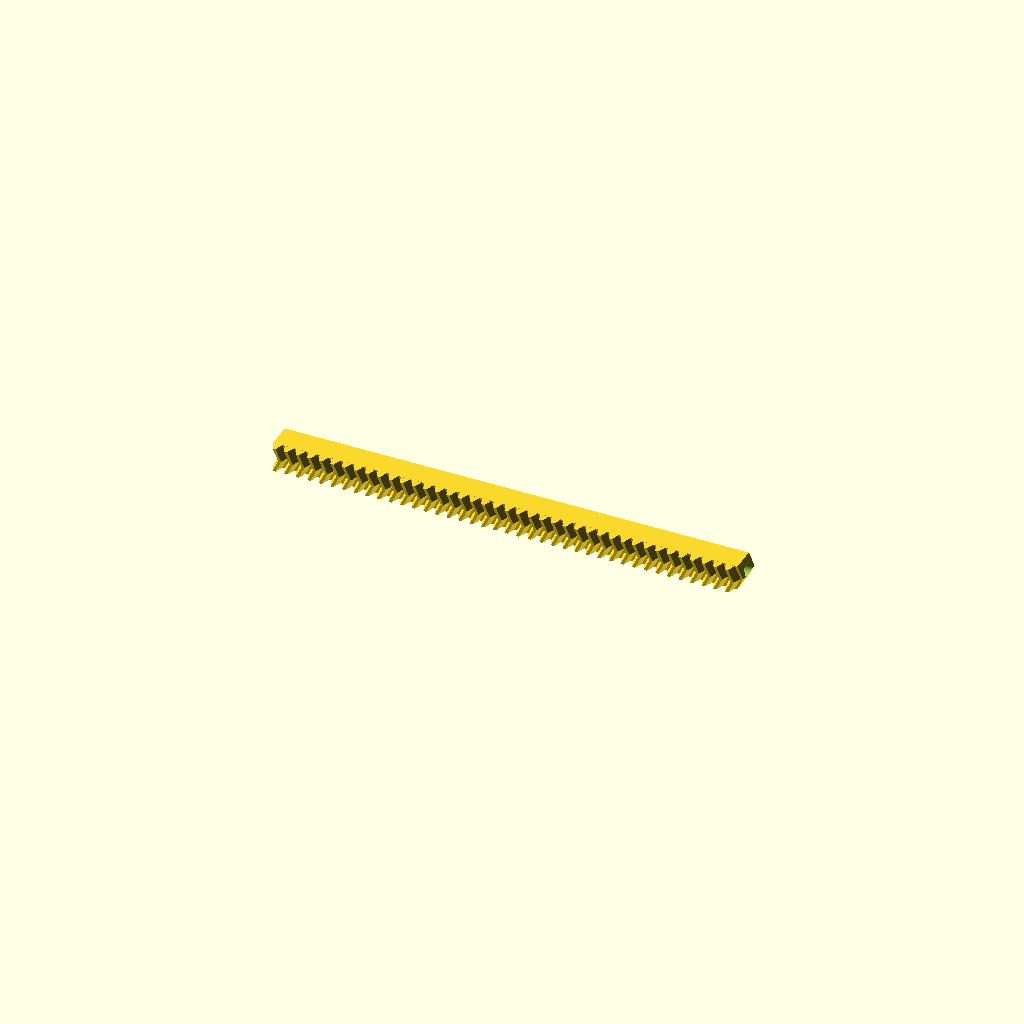
Cell 1: rendered with the file's own defaults.
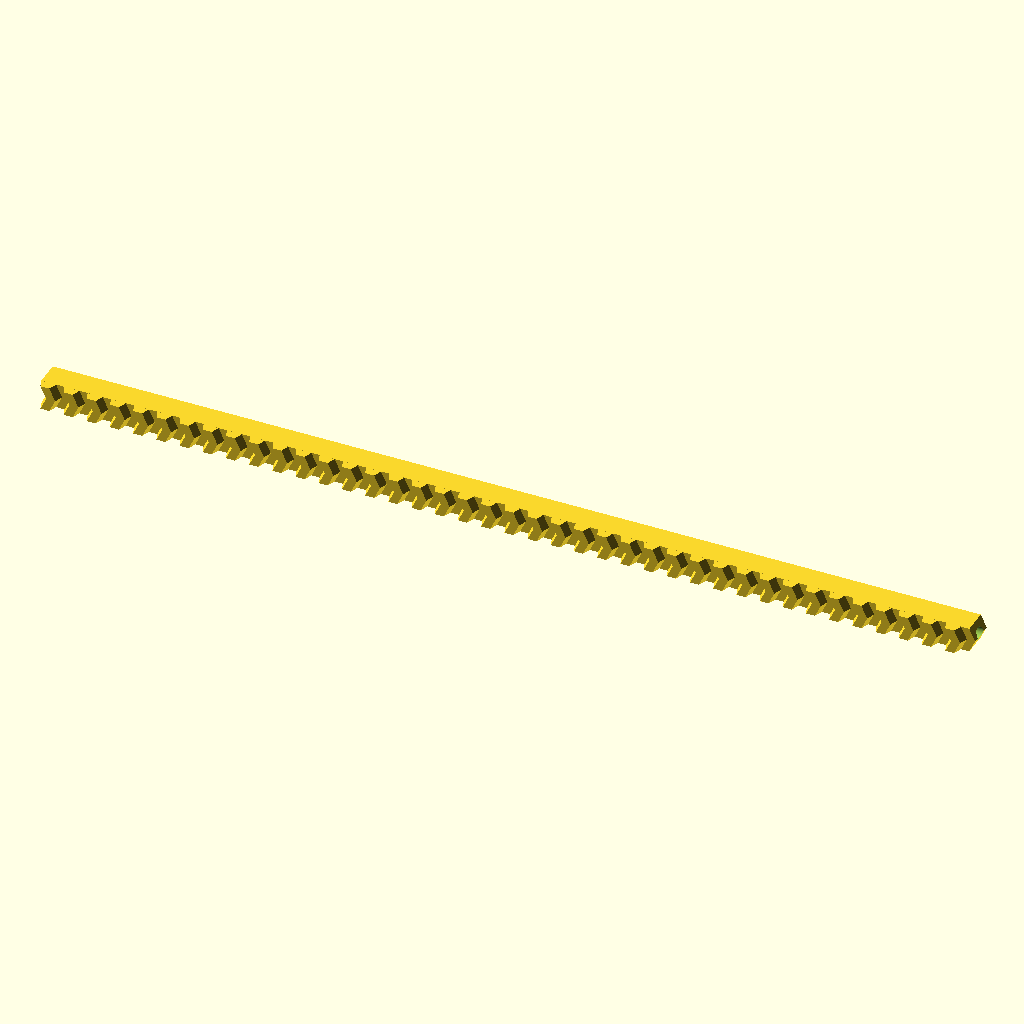
Cell 2 — pi set to 6.283185307179586, the other parameters unchanged.
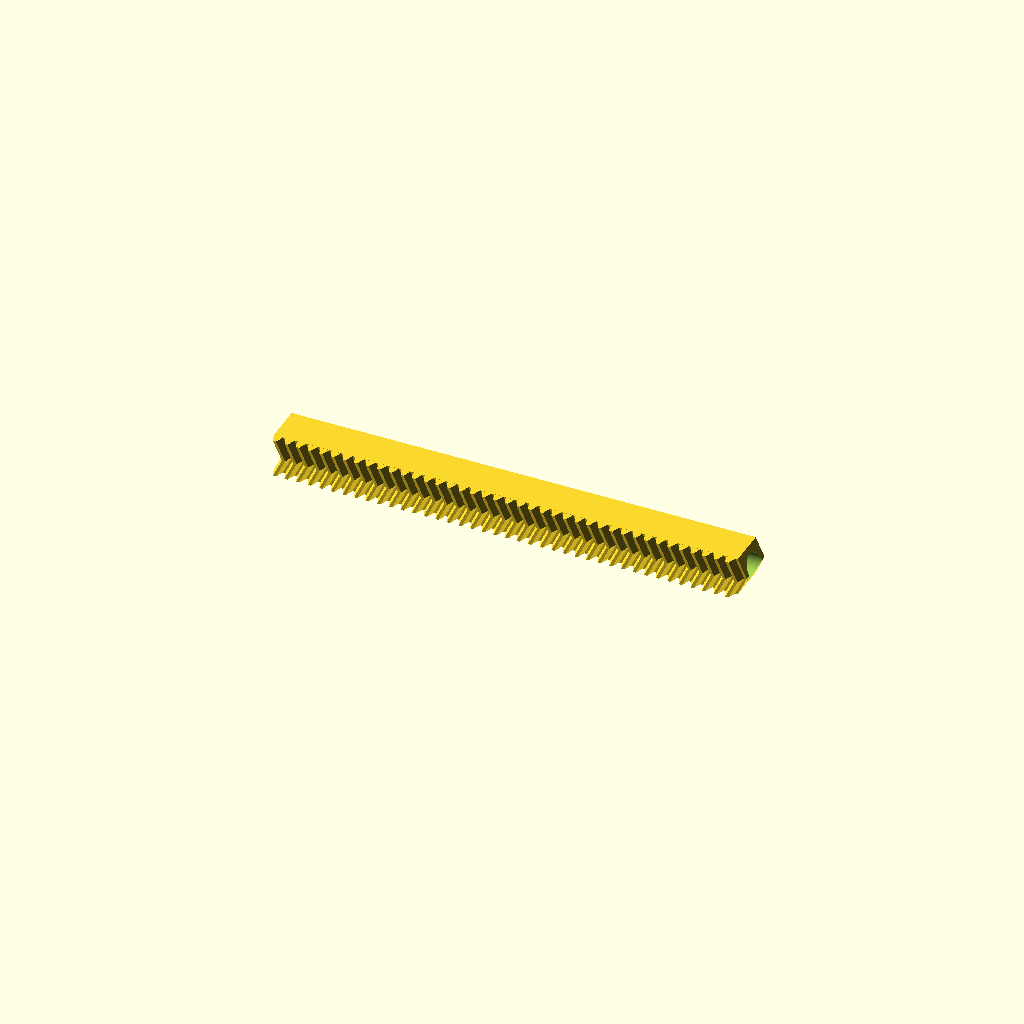
Cell 3: innerRadius = 6.2 (everything else at default).
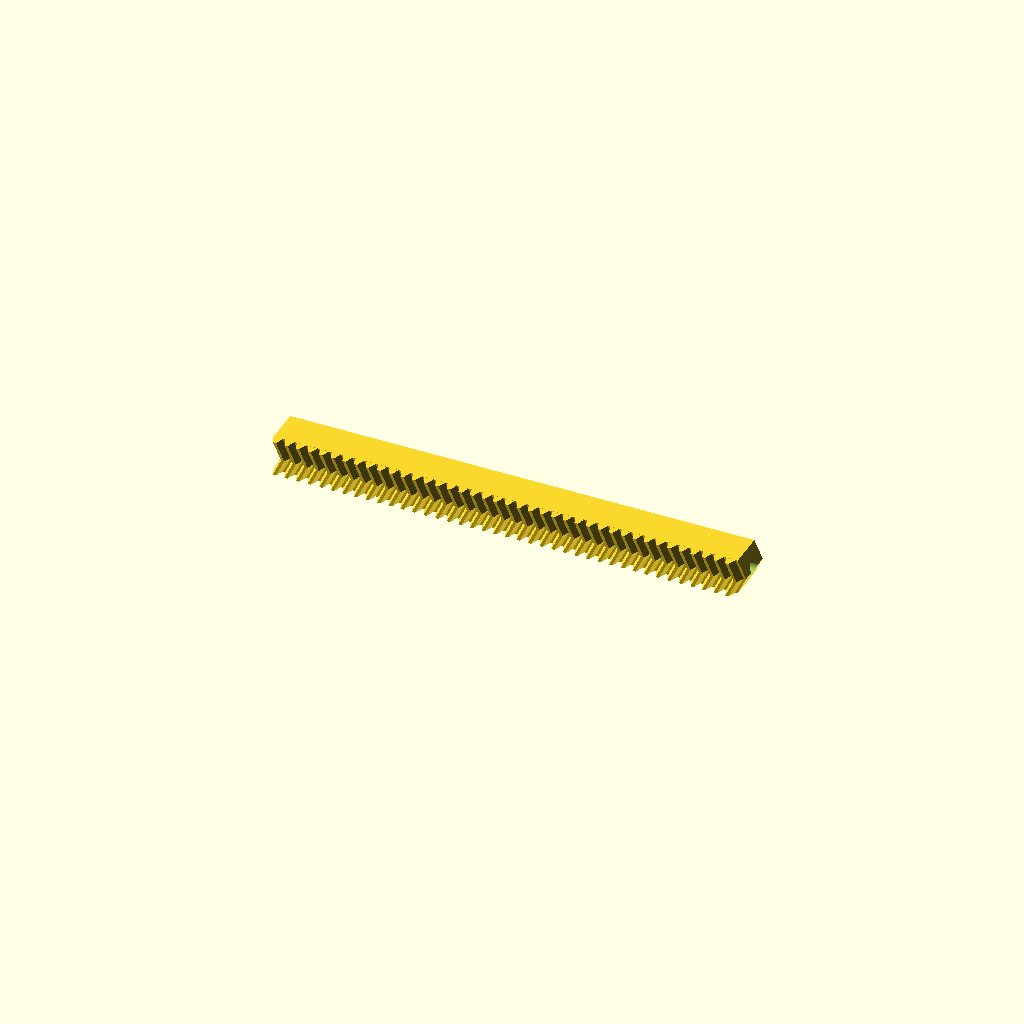
Cell 4: the same model with borders = 5.
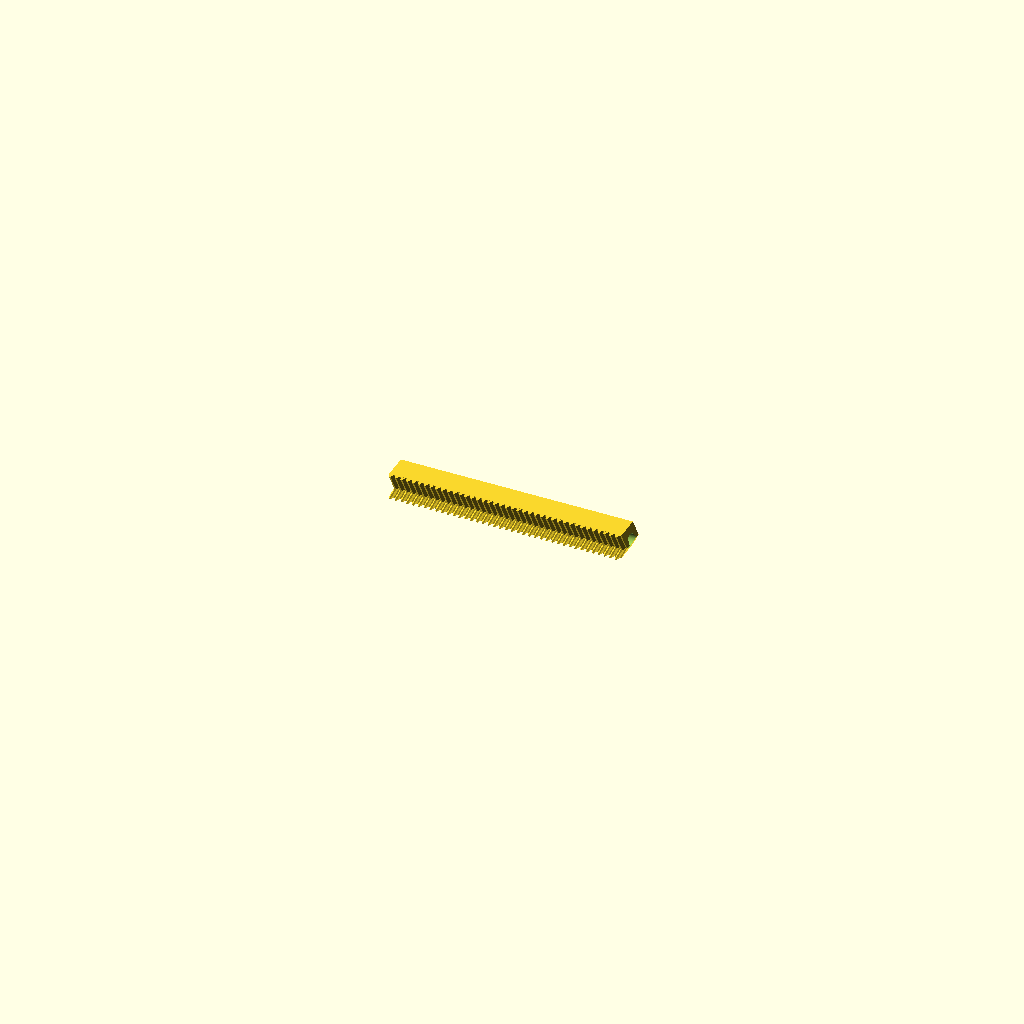
Cell 5: diametralPitch = 24 (everything else at default).
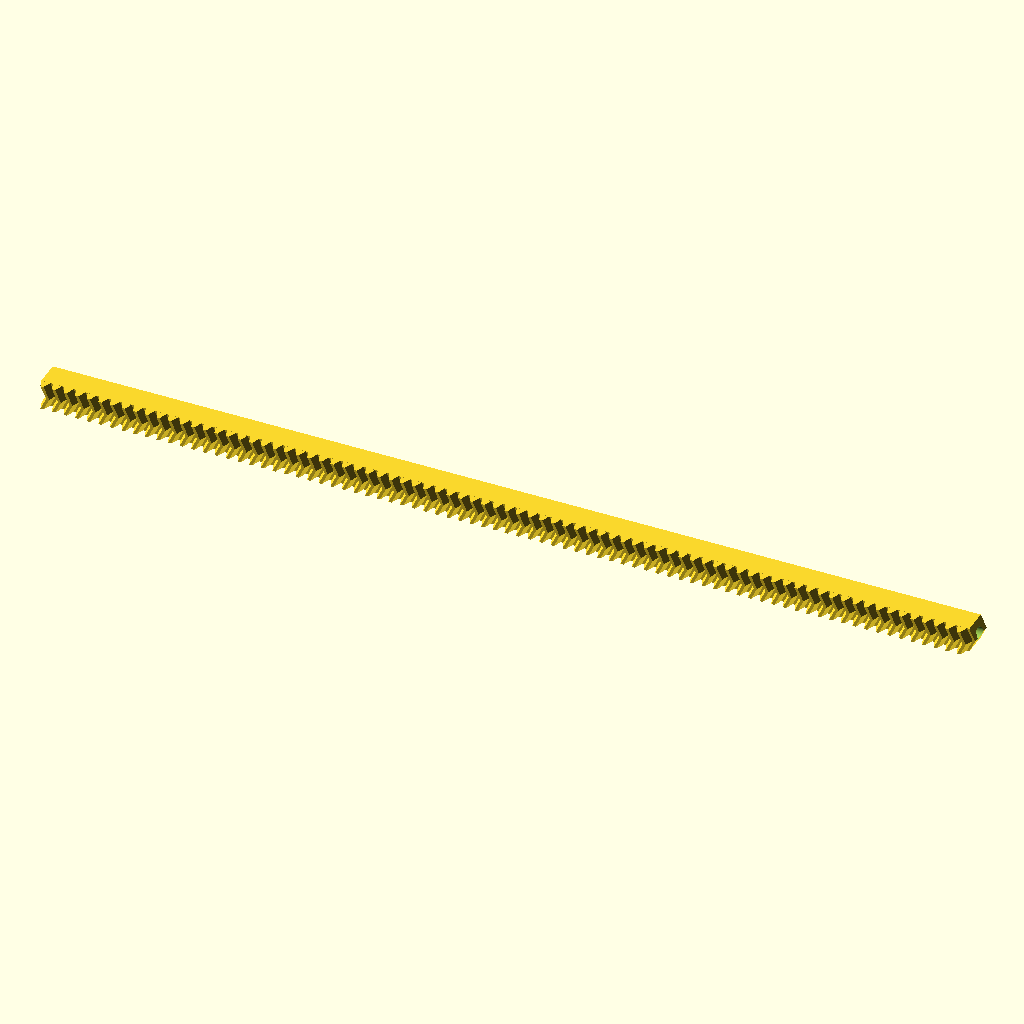
Cell 6: numberOfTeeth = 80 (everything else at default).
One fixed orthographic camera (rotation 55°, 0°, 25°; colour scheme Cornfield) for every cell.
Source of the model, 3D Printing/Wallace_Y_Rack__Pinion_Drive/rack_herringboneWallace.scad:
// Parametric Modular Rack Mark "Ckaos" Moissette
//Based on the work of MattMoses and Fdavies :
//http://forums.reprap.org/read.php?1,51452,52099#msg-52099
//and Forrest Higgs:
// http://technocraticanarchist.blogspot.com/2010/01/high-speed-alternative-to-belts.html
//It is licensed under the Creative Commons - GNU GPL license.
// © 2011 by Mark "Ckaos" Moissette
//more info at :www.kaosat.net and
//http://www.thingiverse.com/thing:6011



pi=3.1415926535897932384626433832795;
innerRadius=3.1;//shaft radius, in mm
borders=2.5;//how thick should the borders around the central "shaft" be, in mm
diametralPitch=12;
numberOfTeeth=40;
pressureAngle=20*pi/180;
centerAngle=25;//angle at center of teeth


//example usage
rack(innerRadius,borders,diametralPitch,numberOfTeeth,pressureAngle,centerAngle);



module rack(innerRadius,borders,P,N,PA,CA)
{
	// P = diametral pitch
	// N = number of teeth
	// PA = pressure angle in radians
	// x, y = linear offset distances
	a = 1/P; // addendum (also known as "module")
	d = 1.25/P; // dedendum (this is set by a standard)
	multiplier=20;//20
	height=(d+a)*multiplier;
	
	
	// find the tangent of pressure angle once
	tanPA = tan(PA*(180/pi));
	// length of bottom and top horizontal segments of tooth profile
	botL = (pi/P/2 - 2*d*tanPA)*multiplier;
	topL =( pi/P/2 - 2*a*tanPA)*multiplier;

	slantLng=tanPA*height;
	realBase=2*slantLng+topL;
	
	
	offset=topL+botL+2*slantLng;
	length=(realBase+botL)*N;

	supportSize=(innerRadius+borders)*2;

	//calculate tooth params
	basesegmentL=realBase/2;
	basesegmentW=supportSize/2;

	topsegmentL=topL/2;
	topsegmentW=supportSize/2;

	baseoffsetY=tan(CA)*basesegmentW;
	topoffsetY=tan(CA)*topsegmentW;
	
	//calculate support params

	totalSupportLength=(N)*(offset);
	supportL=totalSupportLength/2;
	supportW=supportSize/1.99;
	
	echo("Total length",totalSupportLength+baseoffsetY);
	echo("Total height",supportSize);

	
	rotate([90,90,0])
	{
	translate([-supportSize/2,supportSize/2,0])
	{
	union()
	{
		difference()
		{
			support(supportL,supportW,supportSize,baseoffsetY);
			rotate([90,90,0]) 
			{cylinder(h=length+10,r=innerRadius,center=true,$fn=100);}
		}

	
		for (i = [0:N-1]) 
		{
			translate([0,i*offset-length/2+realBase/2,supportSize/2+height/2]) 
			{	
				
				tooth(basesegmentL,basesegmentW,topsegmentL,topsegmentW,height,baseoffsetY,topoffsetY);
				
			}
		}
	}
	
	}
	}
}

module support(supportL,supportW,height,offsetY)
{
	 tooth(supportL,supportW,supportL,supportW,height,offsetY,offsetY);
}



module tooth(basesegmentL,basesegmentW,topsegmentL,topsegmentW,height,baseoffsetY,topoffsetY)//top : width*length, same for base
{
	
	////////////////
	basePT1=[
	-basesegmentW,
	basesegmentL-baseoffsetY,
	-height/2];

	basePT2=[
	0,
	basesegmentL,
	-height/2];

	basePT3=[
	basesegmentW,
	basesegmentL-baseoffsetY,
	-height/2];

	basePT4=[
	basesegmentW,
	basesegmentL-(baseoffsetY+basesegmentL*2),
	-height/2];
	
	basePT5=[
	0,
	-basesegmentL,
	-height/2];

	basePT6=[
	-basesegmentW,
	basesegmentL-(baseoffsetY+basesegmentL*2),
	-height/2];
	//////////////////////////
	topPT1=[
	-topsegmentW,
	topsegmentL-topoffsetY,
	height/2];

	topPT2=[
	0,
	topsegmentL,
	height/2];

	topPT3=[
	topsegmentW,
	topsegmentL-topoffsetY,
	height/2];

	topPT4=[
	topsegmentW,
	topsegmentL-(topoffsetY+topsegmentL*2),
	height/2];
	
	topPT5=[
	0,
	-topsegmentL,
	height/2];

	topPT6=[
	-topsegmentW,
	topsegmentL-(topoffsetY+topsegmentL*2),
	height/2];
	//////////////////////////

	//////////////////////////

	polyhedron(
	points=[
		basePT1,
		basePT2,
		basePT3,
		basePT4,
		basePT5,
		basePT6,
		topPT1,
		topPT2,
		topPT3,
		topPT4,
		topPT5,
		topPT6],
	triangles=[
	//base
	[5,1,0],
	[4,1,5],
	[4,2,1],
	[3,2,4],	

	//front
	[1,6,0],
	[7,6,1],
	[2,7,1],
	[8,7,2],
	//back
	[11,10,5],
	[5,10,4],
	[10,9,4],
	[4,9,3],	
	//side 1
	[0,11,5],
	[6,11,0],
	//side 2
	[3,8,2],
	[9,8,3],
	//top
	[9,10,8],
	[10,7,8],
	[11,7,10],
	[6,7,11],
	]
	);
}

module demo_gear(position,diametralPitch)
{
	wheelSize=12;
rotate([0,90,180])
translate(position)

{
gear (
	number_of_teeth=8,
	circular_pitch=300, 
	pressure_angle=19.34,
	gear_thickness=wheelSize/2,
	rim_thickness=wheelSize/2,
	hub_thickness=0,
	bore_diameter=2,
	backlash=0,twist=centerAngle,involute_facets=15);

translate([0,0,wheelSize/2])
rotate([0,0,-centerAngle])
gear (
	number_of_teeth=8,
	circular_pitch=300, 
	pressure_angle=19.34,
	gear_thickness=wheelSize/2,
	rim_thickness=wheelSize/2,
	hub_thickness=0,
	bore_diameter=2,
	backlash=0,twist=-centerAngle,involute_facets=15);

}

}
Parameter table extracted from the source (name, type, default, range or options):
pi: number, default 3.141592653589793
innerRadius: number, default 3.1
borders: number, default 2.5
diametralPitch: number, default 12
numberOfTeeth: number, default 40
centerAngle: number, default 25
